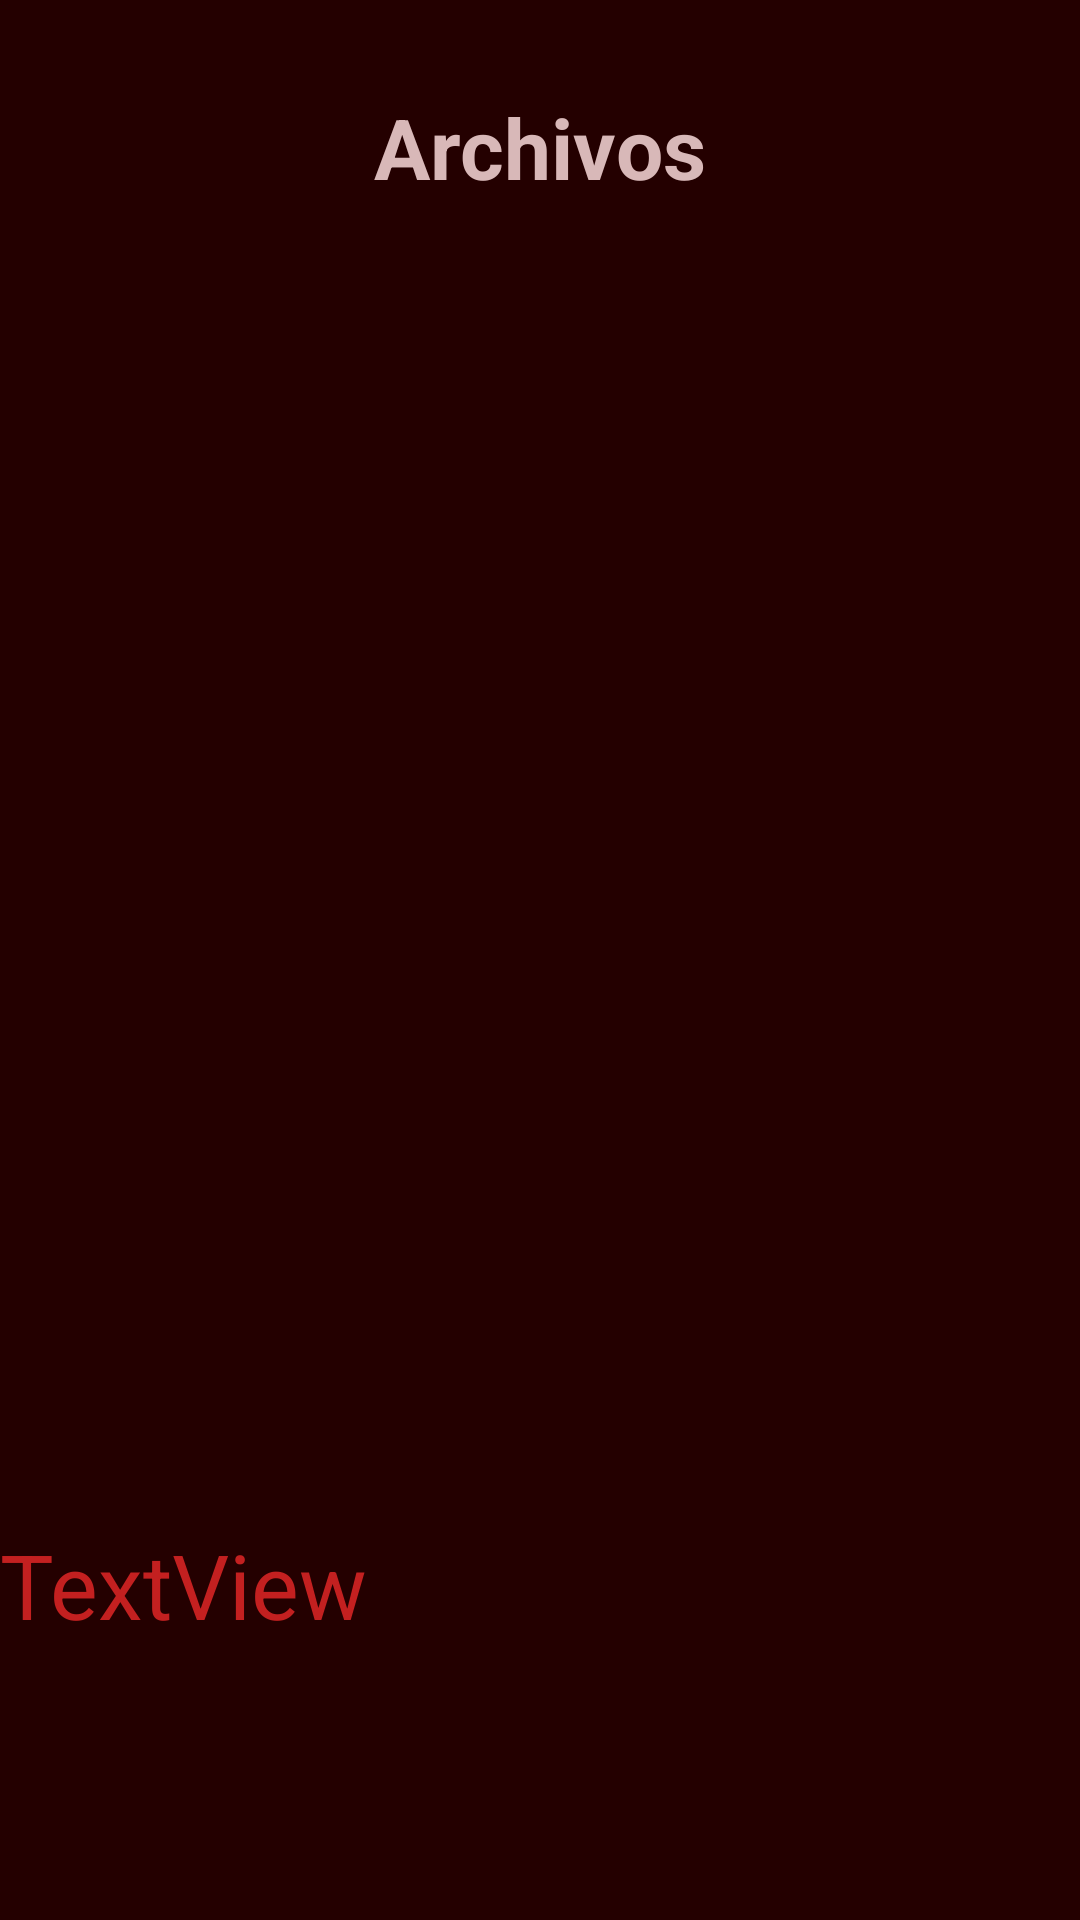

This screen was rendered from an Android layout file. Write that file and the resources it references.
<!-- AndroidManifest.xml: application theme AppTheme -->
<!-- res/layout/fragment_photos.xml -->
<?xml version="1.0" encoding="utf-8"?>
<androidx.constraintlayout.widget.ConstraintLayout xmlns:android="http://schemas.android.com/apk/res/android"
    xmlns:app="http://schemas.android.com/apk/res-auto"
    xmlns:tools="http://schemas.android.com/tools"
    android:layout_width="match_parent"
    android:layout_height="match_parent"
    android:background="@color/colorAccent"
    tools:context=".PhotosFragment">

    <TextView
        android:id="@+id/textViewError"
        android:layout_width="wrap_content"
        android:layout_height="wrap_content"
        android:text="TextView"
        android:textColor="@color/date_color"
        android:textSize="30sp"
        app:layout_constraintBottom_toBottomOf="parent"
        app:layout_constraintTop_toTopOf="@+id/guideline14"
        tools:layout_editor_absoluteX="144dp" />

    <ImageView
        android:id="@+id/imageViewError"
        android:layout_width="match_parent"
        android:layout_height="0dp"
        android:src="@drawable/ic_launcher_background"
        app:layout_constraintBottom_toTopOf="@+id/guideline13"
        app:layout_constraintEnd_toEndOf="parent"
        app:layout_constraintStart_toStartOf="parent"
        app:layout_constraintTop_toTopOf="@+id/guideline8" />

    <androidx.constraintlayout.widget.Guideline
        android:id="@+id/guideline13"
        android:layout_width="wrap_content"
        android:layout_height="wrap_content"
        android:orientation="horizontal"
        app:layout_constraintGuide_begin="400dp" />

    <androidx.constraintlayout.widget.Guideline
        android:id="@+id/guideline14"
        android:layout_width="wrap_content"
        android:layout_height="wrap_content"
        android:orientation="horizontal"
        app:layout_constraintGuide_begin="416dp" />

    <androidx.constraintlayout.widget.Guideline
        android:id="@+id/guideline8"
        android:layout_width="wrap_content"
        android:layout_height="wrap_content"
        android:orientation="horizontal"
        app:layout_constraintGuide_begin="98dp" />

    <TextView
        android:id="@+id/textViewArchives"
        android:layout_width="wrap_content"
        android:layout_height="wrap_content"
        android:text="@string/archives"
        android:textColor="#D8B8B8"
        android:textSize="28sp"
        android:textStyle="bold"
        app:layout_constraintBottom_toTopOf="@+id/guideline8"
        app:layout_constraintEnd_toEndOf="parent"
        app:layout_constraintStart_toStartOf="parent"
        app:layout_constraintTop_toTopOf="parent" />

    <androidx.recyclerview.widget.RecyclerView
        android:id="@+id/recyclerViewPhotos"
        android:layout_width="0dp"
        android:layout_height="0dp"
        app:layout_constraintBottom_toBottomOf="parent"
        app:layout_constraintEnd_toEndOf="parent"
        app:layout_constraintStart_toStartOf="parent"
        app:layout_constraintTop_toTopOf="@+id/guideline8" />
</androidx.constraintlayout.widget.ConstraintLayout>
<!-- resources referenced by this layout -->
<resources>
  <color name="colorAccent">#240000</color>
  <color name="date_color">#C32020</color>
  <string name="archives">Archivos</string>
  <style name="AppTheme" parent="Theme.AppCompat.Light.DarkActionBar">
          
          <item name="colorPrimary">@color/colorPrimary</item>
          <item name="colorPrimaryDark">@color/colorPrimaryDark</item>
          <item name="colorAccent">@color/colorAccent</item>
      </style>
  <color name="colorPrimary">#000027</color>
  <color name="colorPrimaryDark">#000000</color>
</resources>
